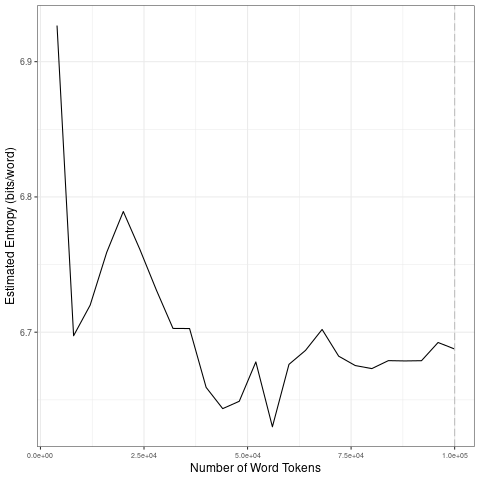

Values plotted in this chart, from the file beside it:
file, entropy.Corpus.Size, entropy.Entropy, sd.Corpus.Size, sd.SD
data/2021_by_en/2021-04-29_tokens_1-gram…, 4000, 6.927, 20000, 0.09008
data/2021_by_en/2021-04-29_tokens_1-gram…, 8000, 6.697, 40000, 0.03788
data/2021_by_en/2021-04-29_tokens_1-gram…, 12000, 6.72, 60000, 0.02103
data/2021_by_en/2021-04-29_tokens_1-gram…, 16000, 6.759, 80000, 0.0115
data/2021_by_en/2021-04-29_tokens_1-gram…, 20000, 6.789, 1e+05, 0.006305
data/2021_by_en/2021-04-29_tokens_1-gram…, 24000, 6.761, 20000, 0.09008
data/2021_by_en/2021-04-29_tokens_1-gram…, 28000, 6.731, 40000, 0.03788
data/2021_by_en/2021-04-29_tokens_1-gram…, 32000, 6.703, 60000, 0.02103
data/2021_by_en/2021-04-29_tokens_1-gram…, 36000, 6.703, 80000, 0.0115
data/2021_by_en/2021-04-29_tokens_1-gram…, 40000, 6.659, 1e+05, 0.006305
data/2021_by_en/2021-04-29_tokens_1-gram…, 44000, 6.644, 20000, 0.09008
data/2021_by_en/2021-04-29_tokens_1-gram…, 48000, 6.649, 40000, 0.03788
data/2021_by_en/2021-04-29_tokens_1-gram…, 52000, 6.678, 60000, 0.02103
data/2021_by_en/2021-04-29_tokens_1-gram…, 56000, 6.63, 80000, 0.0115
data/2021_by_en/2021-04-29_tokens_1-gram…, 60000, 6.676, 1e+05, 0.006305
data/2021_by_en/2021-04-29_tokens_1-gram…, 64000, 6.687, 20000, 0.09008
data/2021_by_en/2021-04-29_tokens_1-gram…, 68000, 6.702, 40000, 0.03788
data/2021_by_en/2021-04-29_tokens_1-gram…, 72000, 6.682, 60000, 0.02103
data/2021_by_en/2021-04-29_tokens_1-gram…, 76000, 6.675, 80000, 0.0115
data/2021_by_en/2021-04-29_tokens_1-gram…, 80000, 6.673, 1e+05, 0.006305
data/2021_by_en/2021-04-29_tokens_1-gram…, 84000, 6.679, 20000, 0.09008
data/2021_by_en/2021-04-29_tokens_1-gram…, 88000, 6.679, 40000, 0.03788
data/2021_by_en/2021-04-29_tokens_1-gram…, 92000, 6.679, 60000, 0.02103
data/2021_by_en/2021-04-29_tokens_1-gram…, 96000, 6.692, 80000, 0.0115
data/2021_by_en/2021-04-29_tokens_1-gram…, 1e+05, 6.688, 1e+05, 0.006305
